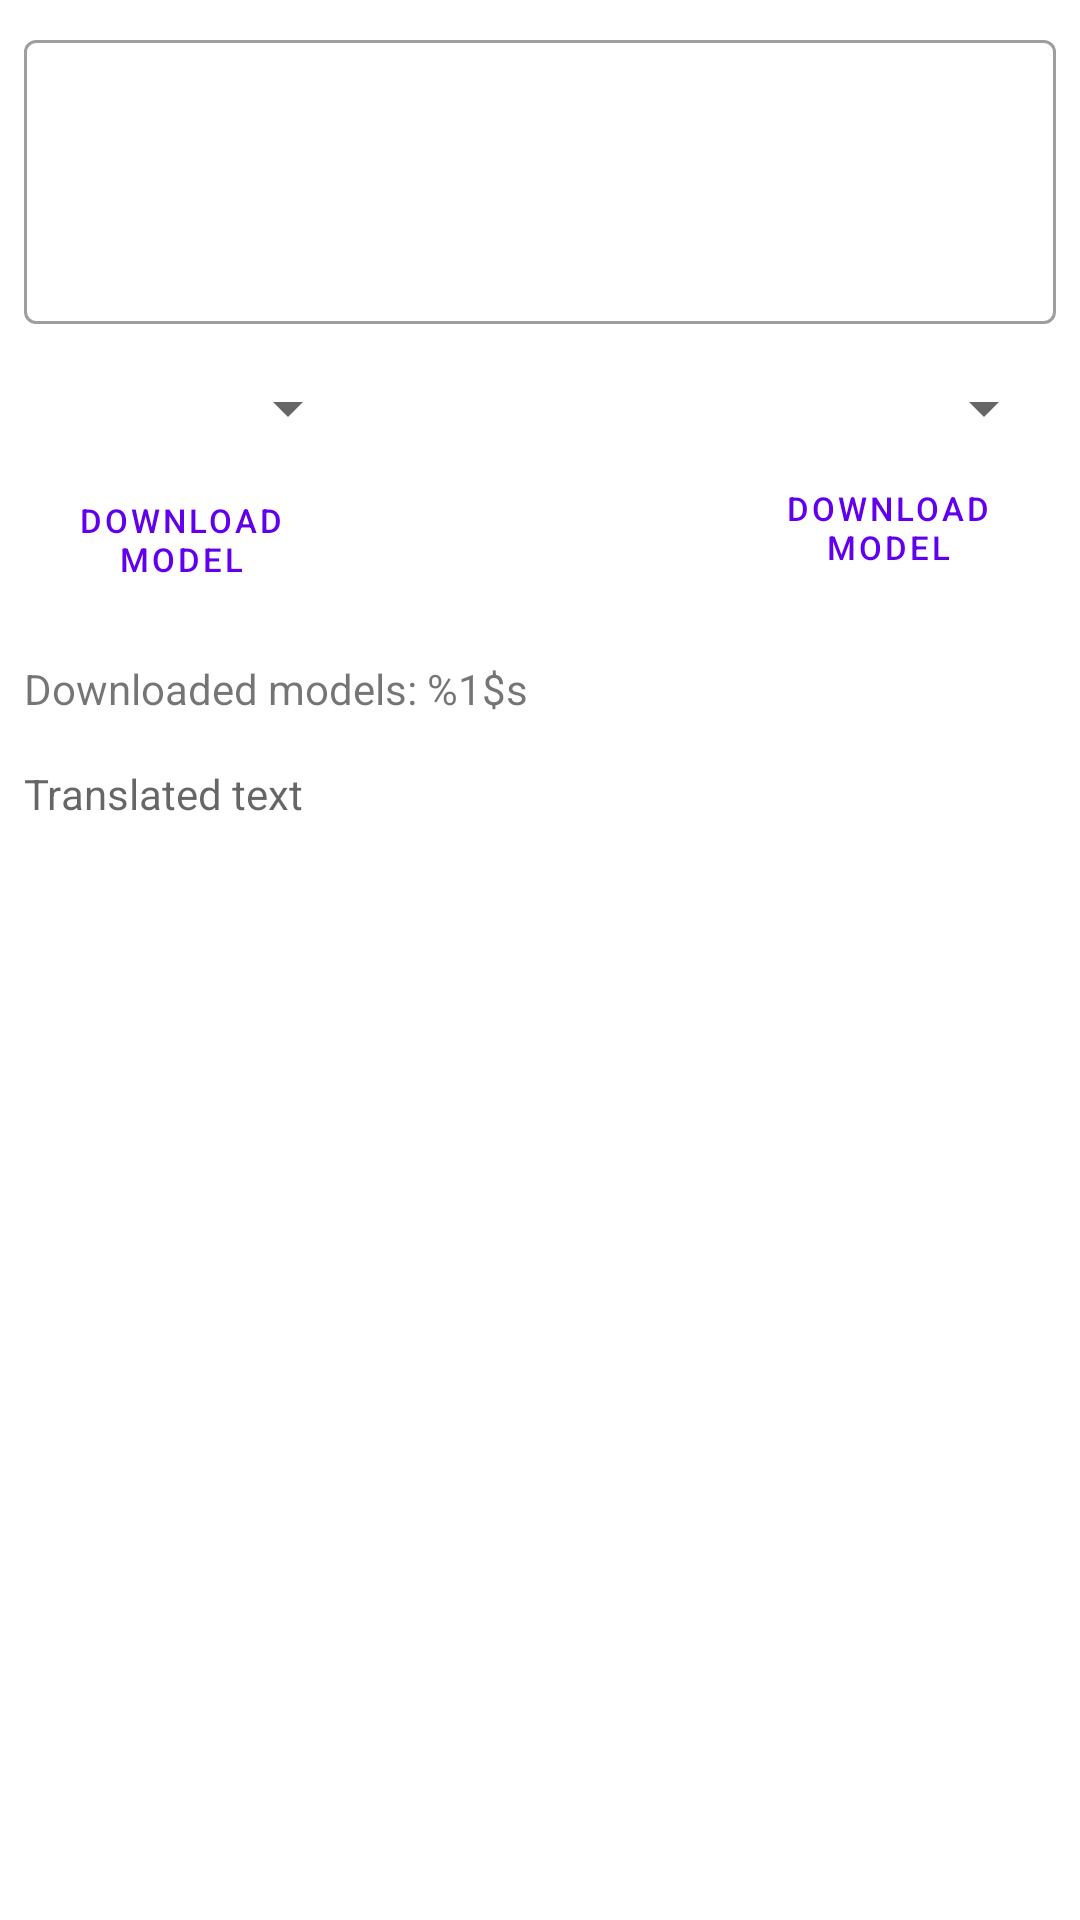

Reconstruct the res/layout file that produces this screen, plus the resources it refers to.
<!-- AndroidManifest.xml: application theme Theme.AndroidProje -->
<!-- res/layout/fragment_translate.xml -->
<?xml version="1.0" encoding="utf-8"?>
<androidx.constraintlayout.widget.ConstraintLayout xmlns:android="http://schemas.android.com/apk/res/android"
    xmlns:tools="http://schemas.android.com/tools"
    android:layout_width="match_parent"
    android:layout_height="match_parent"
    xmlns:app="http://schemas.android.com/apk/res-auto"
    android:id="@+id/main"
    tools:context=".TranslateFragment">

    <com.google.android.material.textfield.TextInputLayout
        android:id="@+id/textInputLayout"
        style="@style/Widget.MaterialComponents.TextInputLayout.OutlinedBox"
        android:layout_width="match_parent"
        android:layout_height="100dp"
        android:layout_marginStart="8dp"
        android:layout_marginTop="8dp"
        android:layout_marginEnd="8dp"
        android:layout_marginBottom="8dp"
        android:inputType="textMultiLine"
        app:layout_constraintBottom_toTopOf="@+id/sourceLangSelector"
        app:layout_constraintEnd_toEndOf="parent"
        app:layout_constraintStart_toStartOf="parent"
        app:layout_constraintTop_toTopOf="parent">

        <com.google.android.material.textfield.TextInputEditText
            android:id="@+id/sourceText"
            android:layout_width="match_parent"
            android:layout_height="match_parent"
            android:gravity="top"
            android:text="" />

    </com.google.android.material.textfield.TextInputLayout>

    <Spinner
        android:id="@+id/sourceLangSelector"
        android:layout_width="0dp"
        android:layout_height="wrap_content"
        android:layout_marginStart="8dp"
        android:layout_marginTop="8dp"
        android:layout_marginEnd="8dp"
        android:layout_marginBottom="8dp"
        android:textAlignment="center"
        app:layout_constraintBottom_toTopOf="@id/buttonSyncSource"
        app:layout_constraintEnd_toStartOf="@id/buttonSwitchLang"
        app:layout_constraintStart_toStartOf="parent"
        app:layout_constraintTop_toBottomOf="@+id/textInputLayout" />

    <com.google.android.material.button.MaterialButton
        android:id="@+id/buttonSwitchLang"
        style="@style/IconOnlyButton"
        android:layout_width="wrap_content"
        android:layout_height="wrap_content"
        android:layout_marginStart="8dp"
        android:layout_marginEnd="8dp"
        android:text=""
        android:background="@drawable/ic_baseline_compare_arrows_24"
        app:icon="@drawable/ic_baseline_compare_arrows_24"
        app:layout_constraintEnd_toStartOf="@+id/targetLangSelector"
        app:layout_constraintStart_toEndOf="@+id/sourceLangSelector"
        app:layout_constraintTop_toTopOf="@id/sourceLangSelector" />
    <Spinner
        android:id="@+id/targetLangSelector"
        android:layout_width="0dp"
        android:layout_height="wrap_content"
        android:layout_marginStart="8dp"
        android:layout_marginTop="8dp"
        android:layout_marginEnd="8dp"
        android:layout_marginBottom="8dp"
        android:textAlignment="center"
        app:layout_constraintBottom_toBottomOf="@id/sourceLangSelector"
        app:layout_constraintEnd_toEndOf="parent"
        app:layout_constraintStart_toEndOf="@id/buttonSwitchLang"
        app:layout_constraintTop_toTopOf="@id/sourceLangSelector" />

    <ToggleButton
        android:id="@+id/buttonSyncSource"
        style="@style/Widget.MaterialComponents.Button.TextButton"
        android:layout_width="126dp"
        android:layout_height="wrap_content"
        android:layout_marginStart="8dp"
        android:layout_marginEnd="16dp"
        android:layout_marginBottom="8dp"
        android:textOff="@string/download_model"
        android:textOn="@string/delete_model"
        android:textSize="11sp"
        app:layout_constraintBottom_toTopOf="@id/downloadedModels"
        app:layout_constraintEnd_toEndOf="@+id/sourceLangSelector"
        app:layout_constraintStart_toStartOf="@id/sourceLangSelector"
        app:layout_constraintTop_toBottomOf="@id/sourceLangSelector" />

    <ToggleButton
        android:id="@+id/buttonSyncTarget"
        style="@style/Widget.MaterialComponents.Button.TextButton"
        android:layout_width="127dp"
        android:layout_height="wrap_content"
        android:layout_marginStart="8dp"
        android:layout_marginEnd="8dp"
        android:layout_marginBottom="8dp"
        android:textOff="@string/download_model"
        android:textOn="@string/delete_model"
        android:textSize="11sp"
        app:layout_constraintBottom_toBottomOf="@id/buttonSyncSource"
        app:layout_constraintEnd_toEndOf="@id/targetLangSelector"
        app:layout_constraintStart_toStartOf="@id/targetLangSelector"
        app:layout_constraintTop_toTopOf="@id/buttonSyncSource" />

    <TextView
        android:id="@+id/downloadedModels"
        android:layout_width="match_parent"
        android:layout_height="wrap_content"
        android:layout_marginStart="8dp"
        android:layout_marginTop="8dp"
        android:layout_marginEnd="8dp"
        android:layout_marginBottom="8dp"
        android:text="@string/downloaded_models_label"
        app:layout_constraintBottom_toTopOf="@id/targetText"
        app:layout_constraintEnd_toEndOf="parent"
        app:layout_constraintStart_toStartOf="parent"
        app:layout_constraintTop_toBottomOf="@id/buttonSyncSource" />

    <TextView
        android:id="@+id/targetText"
        style="@style/Widget.MaterialComponents.TextInputLayout.OutlinedBox"
        android:layout_width="match_parent"
        android:layout_height="0dp"
        android:layout_marginStart="8dp"
        android:layout_marginTop="8dp"
        android:layout_marginEnd="8dp"
        android:layout_marginBottom="8dp"
        android:gravity="top"
        android:hint="@string/translated_text_hint"
        app:layout_constraintBottom_toBottomOf="parent"
        app:layout_constraintEnd_toEndOf="parent"
        app:layout_constraintStart_toStartOf="parent"
        app:layout_constraintTop_toBottomOf="@id/downloadedModels" />


</androidx.constraintlayout.widget.ConstraintLayout>
<!-- resources referenced by this layout -->
<resources>
  <string name="delete_model">Delete Model</string>
  <string name="download_model">Download Model</string>
  <string name="downloaded_models_label">Downloaded models: %1$s</string>
  <string name="translated_text_hint">Translated text</string>
  <style name="IconOnlyButton" parent="Widget.MaterialComponents.Button.OutlinedButton">
          <item name="iconPadding">0dp</item>
          <item name="iconGravity">textStart</item>
      </style>
  <style name="Theme.AndroidProje" parent="Theme.MaterialComponents.DayNight.DarkActionBar">
          
          <item name="colorPrimary">@color/purple_500</item>
          <item name="colorPrimaryVariant">@color/purple_700</item>
          <item name="colorOnPrimary">@color/white</item>
          
          <item name="colorSecondary">@color/teal_200</item>
          <item name="colorSecondaryVariant">@color/teal_700</item>
          <item name="colorOnSecondary">@color/black</item>
          
          <item name="android:statusBarColor" tools:targetApi="l">?attr/colorPrimaryVariant</item>
          
      </style>
  <!-- not gathered from this repository: default colours our renderer supplied (Android Studio template values) -->
  <color name="purple_500">#FF6200EE</color>
  <color name="purple_700">#FF3700B3</color>
  <color name="teal_200">#FF03DAC5</color>
  <color name="teal_700">#FF018786</color>
  <color name="black">#FF000000</color>
  <color name="white">#FFFFFFFF</color>
</resources>
